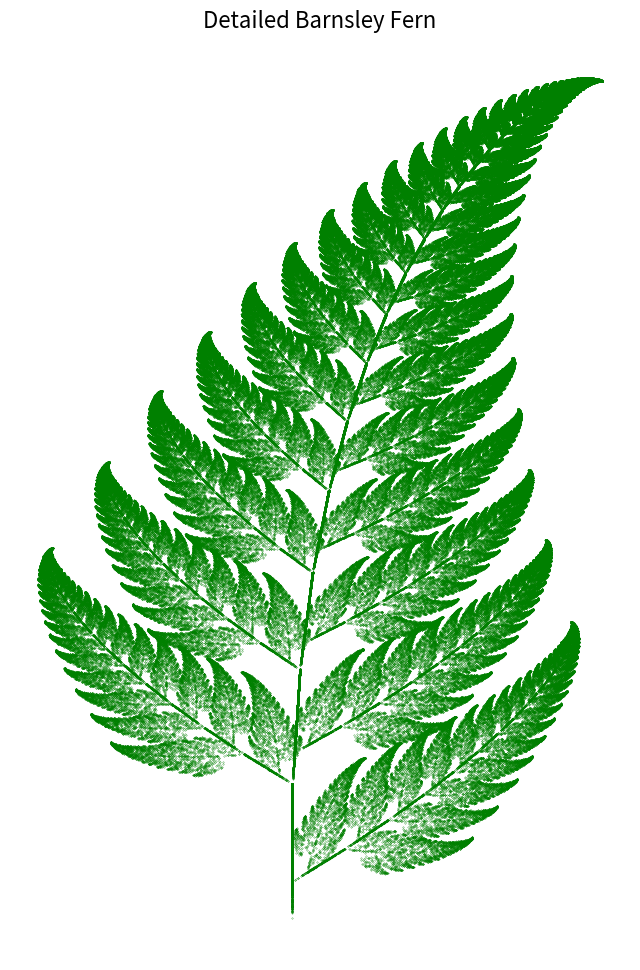

Generate this figure with matplotlib:
import matplotlib.pyplot as plt
import random

n_points = 500000


x, y = [0], [0]

coefficients = [
    (0, 0, 0, 0.16, 0, 0),       
    (0.85, 0.04, -0.04, 0.85, 0, 1.6),  
    (0.2, -0.26, 0.23, 0.22, 0, 1.6),   
    (-0.15, 0.28, 0.26, 0.24, 0, 0.44)  
]


probabilities = [0.01, 0.85, 0.07, 0.07]


def choose_function():
    r = random.random()
    cumulative_probability = 0
    for i, p in enumerate(probabilities):
        cumulative_probability += p
        if r <= cumulative_probability:
            return coefficients[i]


for _ in range(n_points):
    a, b, c, d, e, f = choose_function()
    x_new = a * x[-1] + b * y[-1] + e
    y_new = c * x[-1] + d * y[-1] + f
    x.append(x_new)
    y.append(y_new)


plt.figure(figsize=(8, 12))
plt.scatter(x, y, s=0.05, color='green')  
plt.title("Detailed Barnsley Fern", fontsize=16)
plt.axis("off")
plt.show()
